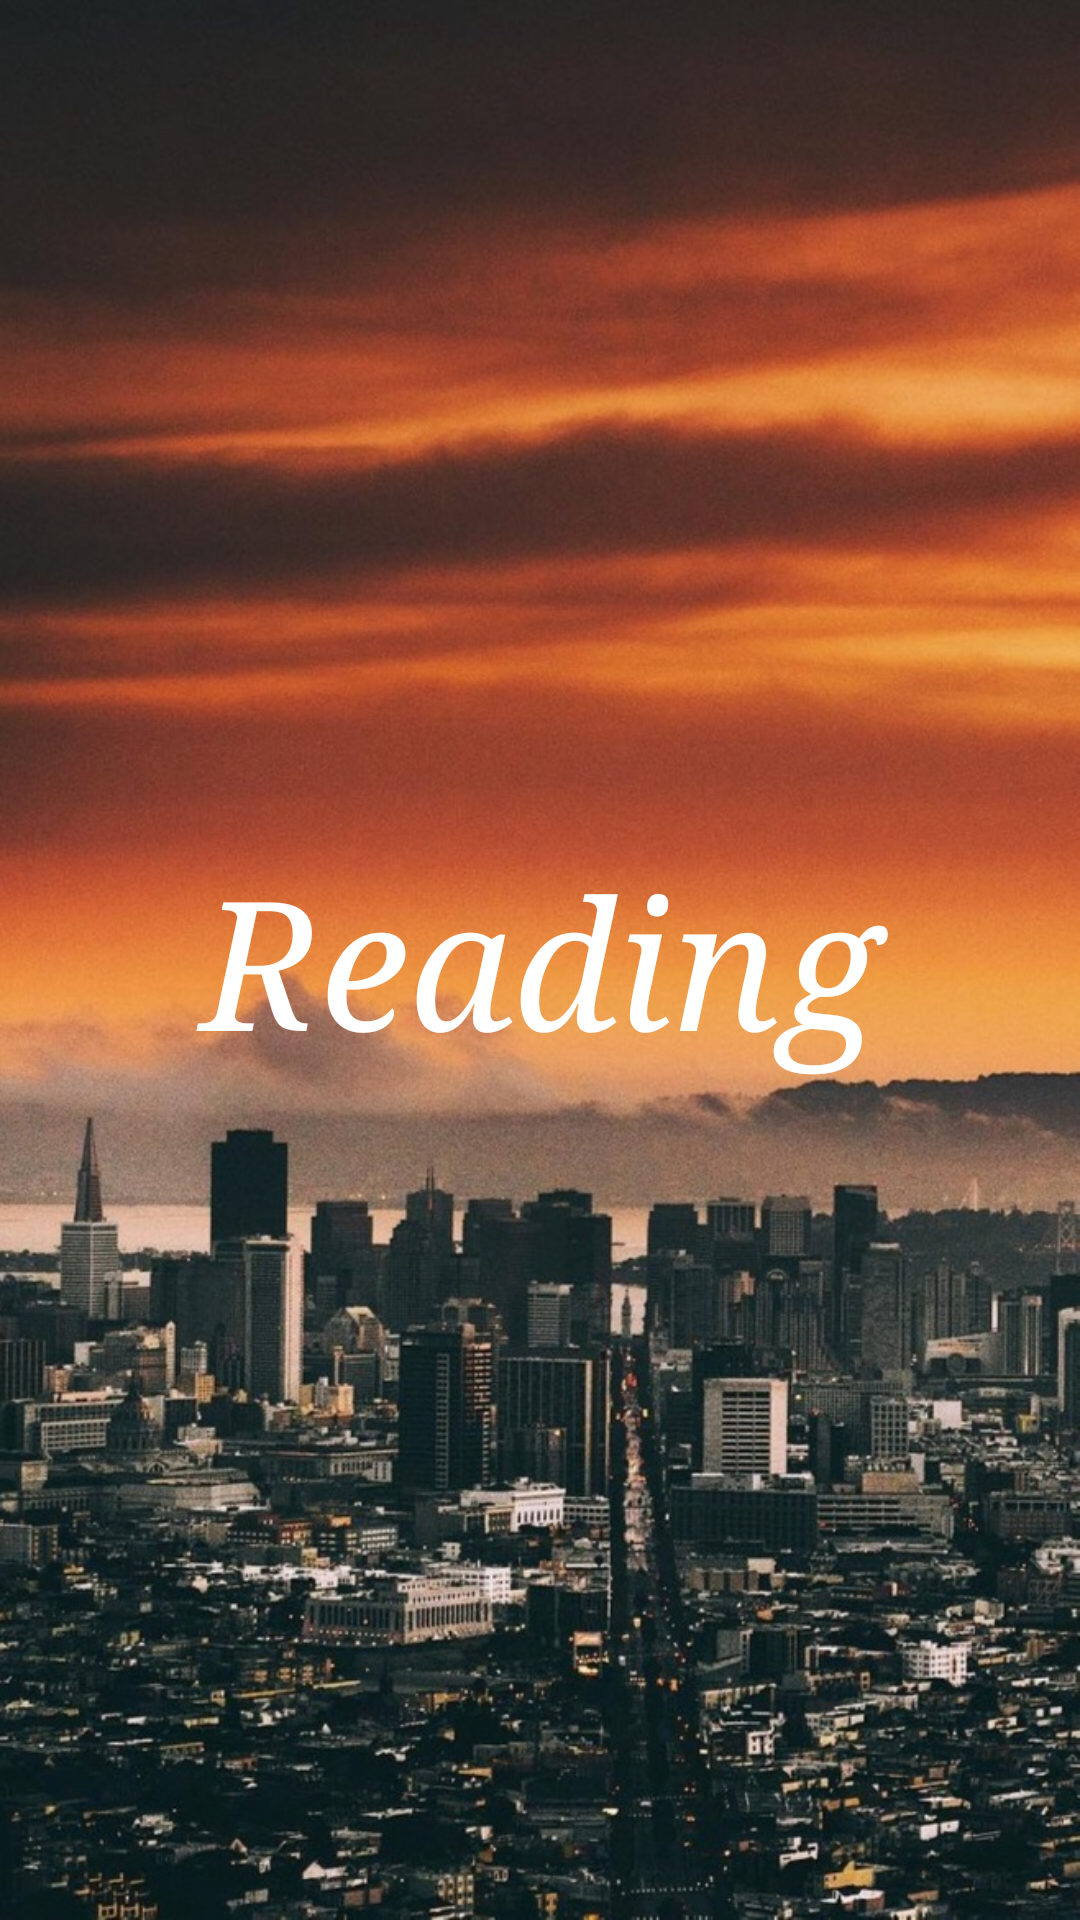

Here is an Android app screen rendered from its layout file. Give the layout XML and the strings, colors and styles it references.
<!-- AndroidManifest.xml: application theme AppTheme -->
<!-- res/layout/app_start.xml -->
<?xml version="1.0" encoding="utf-8"?>
<FrameLayout xmlns:android="http://schemas.android.com/apk/res/android"
    android:layout_width="match_parent"
    android:layout_height="match_parent"
    android:orientation="vertical">

    <ImageView
        android:id="@+id/app_start_img"
        android:layout_width="match_parent"
        android:layout_height="match_parent"
        android:background="@mipmap/appstart" />

    <TextView
        android:layout_width="match_parent"
        android:layout_height="match_parent"
        android:gravity="center"
        android:text="@string/app_name"
        android:textColor="@android:color/white"
        android:textSize="@dimen/avatar_size_big"
        android:textStyle="italic"
        android:typeface="serif" />

</FrameLayout>
<!-- resources referenced by this layout -->
<resources>
  <dimen name="avatar_size_big">60dp</dimen>
  <!-- mipmap appstart: jpg bitmap (mipmap-xxhdpi, 271284 bytes) -->
  <string name="app_name">Reading</string>
  <style name="AppTheme" parent="BaseTheme" />
  <style name="BaseTheme" parent="Theme.AppCompat.Light.NoActionBar">
          <item name="colorPrimary">@color/colorPrimary</item>
          <item name="colorPrimaryDark">@color/main_red</item>
          <item name="colorAccent">@color/actionbar_background</item>
          <item name="android:actionBarSize">@dimen/actionbar_size</item>
      </style>
  <color name="colorPrimary">#3F51B5</color>
  <color name="main_red">#f94848</color>
  <color name="actionbar_background">@color/main_red</color>
  <dimen name="actionbar_size">48dp</dimen>
</resources>
